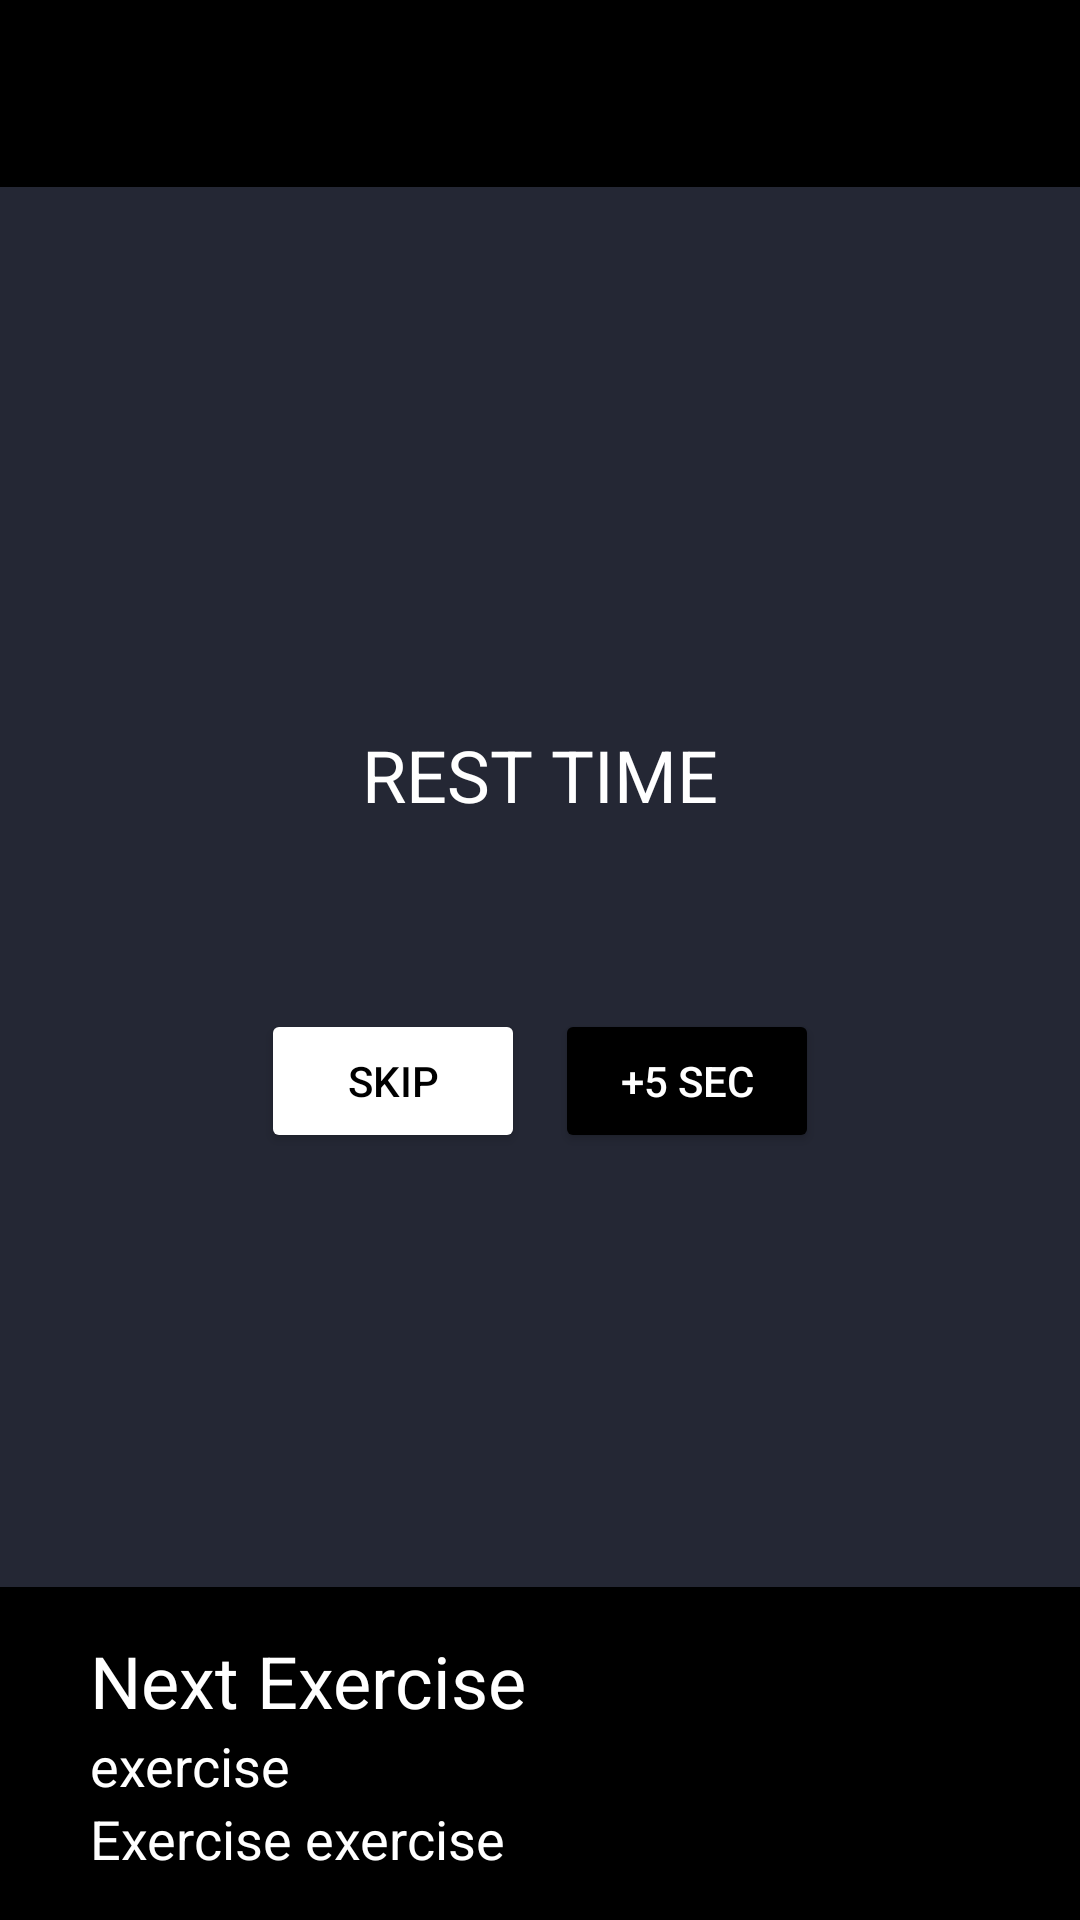

Produce the Android XML layout that renders to this screen, including the resource entries it uses.
<!-- AndroidManifest.xml: application theme Theme.GymWorkoutApp -->
<!-- res/layout/activity_timer.xml -->
<?xml version="1.0" encoding="utf-8"?>
<androidx.constraintlayout.widget.ConstraintLayout xmlns:android="http://schemas.android.com/apk/res/android"
    xmlns:app="http://schemas.android.com/apk/res-auto"
    xmlns:tools="http://schemas.android.com/tools"
    android:layout_width="match_parent"
    android:layout_height="match_parent"
    android:background="@color/primary"
    tools:context=".activities.TimerActivity">

    <LinearLayout
        android:id="@+id/linearLayout5"
        android:layout_width="match_parent"
        android:layout_height="wrap_content"
        android:orientation="vertical"
        android:padding="15dp"
        android:background="@color/black"
        app:layout_constraintEnd_toEndOf="parent"
        app:layout_constraintStart_toStartOf="parent"
        app:layout_constraintTop_toTopOf="parent">
        <TextView
            android:id="@+id/timer_name"
            style="@style/TextAppearance.MaterialComponents.Headline5"
            android:layout_width="match_parent"
            android:layout_height="wrap_content"
            android:text="Workout" />
    </LinearLayout>

    <TextView
        style="@style/TextAppearance.MaterialComponents.Headline5"
        android:layout_width="wrap_content"
        android:layout_height="wrap_content"
        android:layout_marginTop="150dp"
        android:text="REST TIME"
        android:textColor="@color/white"
        app:layout_constraintBottom_toTopOf="@+id/timer"
        app:layout_constraintEnd_toEndOf="parent"
        app:layout_constraintStart_toStartOf="parent"
        app:layout_constraintTop_toBottomOf="@+id/linearLayout5" />

    <TextView
        android:id="@+id/timer"
        android:layout_width="wrap_content"
        android:layout_height="wrap_content"
        app:layout_constraintBottom_toBottomOf="parent"
        app:layout_constraintEnd_toEndOf="parent"
        android:textSize="24sp"
        android:textStyle="bold"
        android:gravity="center_horizontal"
        android:drawableTop="@drawable/ic_timer"
        android:textColor="@color/white"
        app:layout_constraintStart_toStartOf="parent"
        app:layout_constraintTop_toTopOf="parent" />

    <LinearLayout
        android:layout_width="match_parent"
        android:layout_height="wrap_content"
        android:orientation="horizontal"
        android:gravity="center_horizontal"
        app:layout_constraintEnd_toEndOf="parent"
        app:layout_constraintStart_toStartOf="parent"
        app:layout_constraintTop_toBottomOf="@+id/timer">

        <Button
            android:id="@+id/timer_skip"
            android:layout_width="wrap_content"
            android:layout_height="wrap_content"
            android:text="SKIP"
            android:textColor="@color/black"
            android:layout_marginEnd="10dp"
            android:backgroundTint="@color/white"/>

        <Button
            android:id="@+id/timer_add"
            android:layout_width="wrap_content"
            android:layout_height="wrap_content"
            android:text="+5 sec"
            android:textColor="@color/white"
            android:backgroundTint="@color/black"/>
    </LinearLayout>

    <LinearLayout
        android:orientation="horizontal"
        android:layout_width="match_parent"
        android:layout_height="wrap_content"
        app:layout_constraintBottom_toBottomOf="parent"
        app:layout_constraintEnd_toEndOf="parent"
        android:background="@color/black"
        app:layout_constraintStart_toStartOf="parent">

        <ImageView
            android:id="@+id/timer_image"
            android:layout_width="wrap_content"
            android:layout_height="match_parent"
            android:layout_marginTop="15dp"
            android:layout_marginBottom="15dp"
            android:layout_marginStart="15dp"
            android:layout_gravity="center_vertical"/>

        <LinearLayout
            android:layout_width="match_parent"
            android:layout_height="wrap_content"
            android:orientation="vertical"
            android:padding="15dp">
            <TextView
                android:layout_width="match_parent"
                android:layout_height="wrap_content"
                android:text="Next Exercise"
                android:textColor="@color/white"
                android:textSize="24sp"/>
            <TextView
                android:id="@+id/timer_next"
                android:layout_width="match_parent"
                android:layout_height="wrap_content"
                android:text="exercise"
                android:textColor="@color/white"
                android:textSize="18sp"/>
            <LinearLayout
                android:layout_width="match_parent"
                android:layout_height="wrap_content"
                android:background="@color/black"
                android:orientation="horizontal">
                <TextView
                    android:layout_width="wrap_content"
                    android:layout_height="wrap_content"
                    android:textColor="@color/white"
                    android:text="Exercise "
                    android:textSize="18sp"/>
                <TextView
                    android:id="@+id/timer_count"
                    android:layout_width="match_parent"
                    android:layout_height="wrap_content"
                    android:textColor="@color/white"
                    android:text="exercise"
                    android:textSize="18sp"/>
            </LinearLayout>
        </LinearLayout>

    </LinearLayout>

</androidx.constraintlayout.widget.ConstraintLayout>
<!-- resources referenced by this layout -->
<resources>
  <color name="black">#FF000000</color>
  <color name="primary">#242734</color>
  <color name="white">#FFFFFFFF</color>
  <style name="Theme.GymWorkoutApp" parent="Theme.MaterialComponents.DayNight.NoActionBar">
          
          <item name="colorPrimary">@color/primary</item>
          <item name="colorPrimaryVariant">@color/primary</item>
          <item name="colorOnPrimary">@color/secondary</item>
          
          <item name="colorSecondary">@color/secondary</item>
          <item name="colorSecondaryVariant">@color/secondary</item>
          <item name="colorOnSecondary">@color/primary</item>
          
          <item name="android:statusBarColor">?attr/colorPrimaryVariant</item>
          
      </style>
  <color name="secondary">#C9C8AC</color>
</resources>
